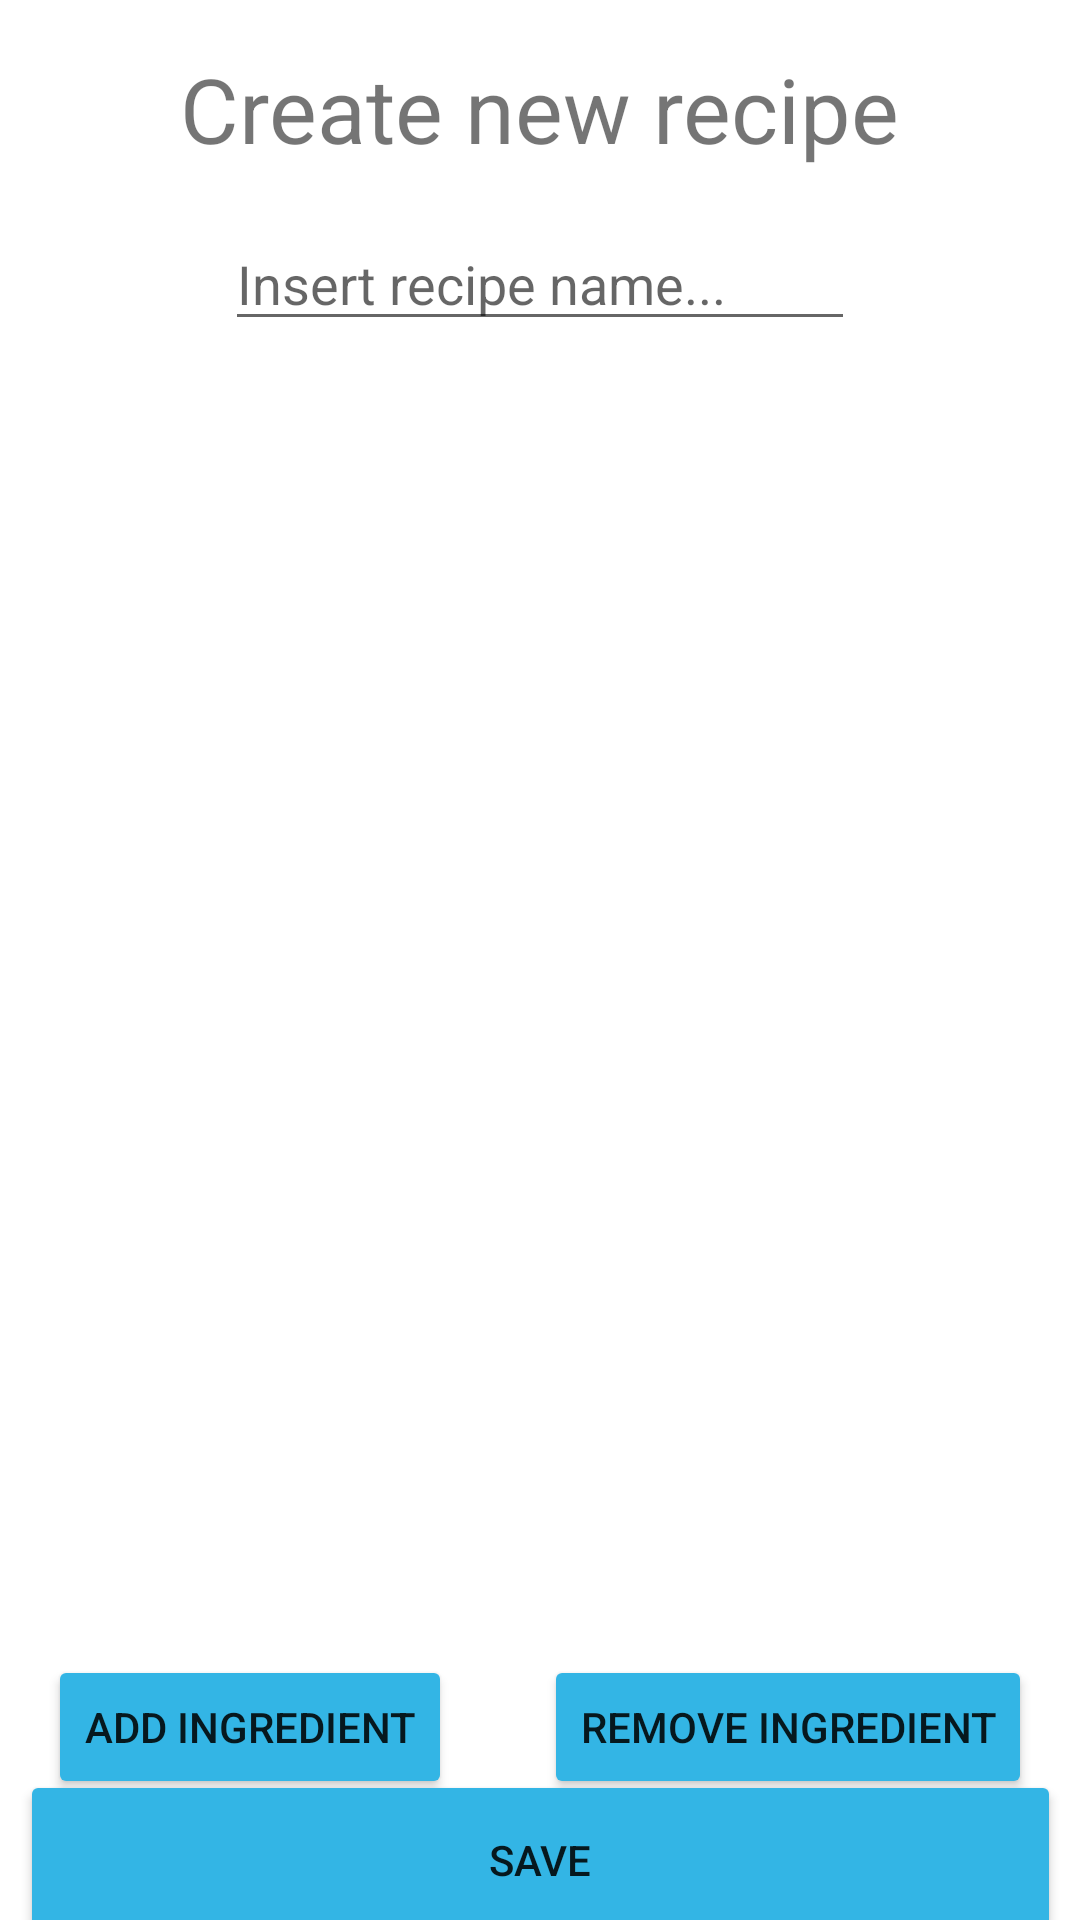

Layout XML and referenced resources for this Android screen:
<!-- AndroidManifest.xml: application theme Theme.FoodHelperApp -->
<!-- res/layout/activity_recipe.xml -->
<?xml version="1.0" encoding="utf-8"?>
<androidx.constraintlayout.widget.ConstraintLayout xmlns:android="http://schemas.android.com/apk/res/android"
    xmlns:app="http://schemas.android.com/apk/res-auto"
    xmlns:tools="http://schemas.android.com/tools"
    android:layout_width="match_parent"
    android:layout_height="match_parent"
    tools:context=".RecipeActivity">

    <TextView
        android:id="@+id/recipeTextView"
        android:layout_width="wrap_content"
        android:layout_height="wrap_content"
        android:layout_marginTop="16dp"
        android:text="@string/recipe_text_view_text"
        android:textSize="30sp"
        app:layout_constraintEnd_toEndOf="parent"
        app:layout_constraintStart_toStartOf="parent"
        app:layout_constraintTop_toTopOf="parent" />

    <EditText
        android:id="@+id/recipeNameEditText"
        android:layout_width="wrap_content"
        android:layout_height="wrap_content"
        android:layout_marginTop="16dp"
        android:ems="10"
        android:hint="@string/recipe_name_hint"
        android:inputType="textPersonName"
        app:layout_constraintEnd_toEndOf="parent"
        app:layout_constraintStart_toStartOf="parent"
        app:layout_constraintTop_toBottomOf="@+id/recipeTextView"
        android:importantForAutofill="no" />

    <ScrollView
        android:id="@+id/recipeScrollView"
        android:layout_width="362dp"
        android:layout_height="402dp"
        android:layout_marginTop="16dp"
        app:layout_constraintEnd_toEndOf="parent"
        app:layout_constraintStart_toStartOf="parent"
        app:layout_constraintTop_toBottomOf="@+id/recipeNameEditText">

        <TableLayout
            android:id="@+id/ingredientTable"
            android:layout_width="match_parent"
            android:layout_height="wrap_content"
            android:orientation="vertical"/>
    </ScrollView>

    <Button
        android:id="@+id/addIngredientButton"
        android:layout_width="wrap_content"
        android:layout_height="wrap_content"
        android:layout_marginStart="16dp"
        android:layout_marginTop="20dp"
        android:backgroundTint="@android:color/holo_blue_light"

        android:onClick="goToIngredientActivity"
        android:text="@string/add_ingredient_button_text"
        app:layout_constraintStart_toStartOf="parent"
        app:layout_constraintTop_toBottomOf="@+id/recipeScrollView" />

    <Button
        android:id="@+id/removeIngredientButton"
        android:layout_width="wrap_content"
        android:layout_height="wrap_content"
        android:layout_marginEnd="16dp"
        android:backgroundTint="@android:color/holo_blue_light"
        android:onClick="deleteIngredient"
        android:text="@string/remove_ingredient_button_text"
        app:layout_constraintBaseline_toBaselineOf="@+id/addIngredientButton"
        app:layout_constraintEnd_toEndOf="parent" />

    <Button
        android:id="@+id/saveRecipeButton"
        android:layout_width="347dp"
        android:layout_height="60dp"
        android:backgroundTint="@android:color/holo_blue_light"
        android:onClick="goToMealActivity"
        android:text="@string/save_text"
        app:layout_constraintBottom_toBottomOf="parent"
        app:layout_constraintEnd_toEndOf="parent"
        app:layout_constraintStart_toStartOf="parent"
        app:layout_constraintTop_toBottomOf="@+id/addIngredientButton" />
</androidx.constraintlayout.widget.ConstraintLayout>
<!-- resources referenced by this layout -->
<resources>
  <string name="add_ingredient_button_text">ADD INGREDIENT</string>
  <string name="recipe_name_hint">Insert recipe name...</string>
  <string name="recipe_text_view_text">Create new recipe</string>
  <string name="remove_ingredient_button_text">REMOVE INGREDIENT</string>
  <string name="save_text">SAVE</string>
  <style name="Theme.FoodHelperApp" parent="Theme.MaterialComponents.DayNight.DarkActionBar">
          
          <item name="colorPrimary">@color/purple_500</item>
          <item name="colorPrimaryVariant">@color/purple_700</item>
          <item name="colorOnPrimary">@color/white</item>
          
          <item name="colorSecondary">@color/teal_200</item>
          <item name="colorSecondaryVariant">@color/teal_700</item>
          <item name="colorOnSecondary">@color/black</item>
          
          <item name="android:statusBarColor" tools:targetApi="l">?attr/colorPrimaryVariant</item>
          
      </style>
  <color name="purple_500">#FF6200EE</color>
  <color name="purple_700">#FF3700B3</color>
  <color name="white">#FFFFFFFF</color>
  <color name="teal_200">#FF03DAC5</color>
  <color name="teal_700">#FF018786</color>
  <color name="black">#FF000000</color>
</resources>
